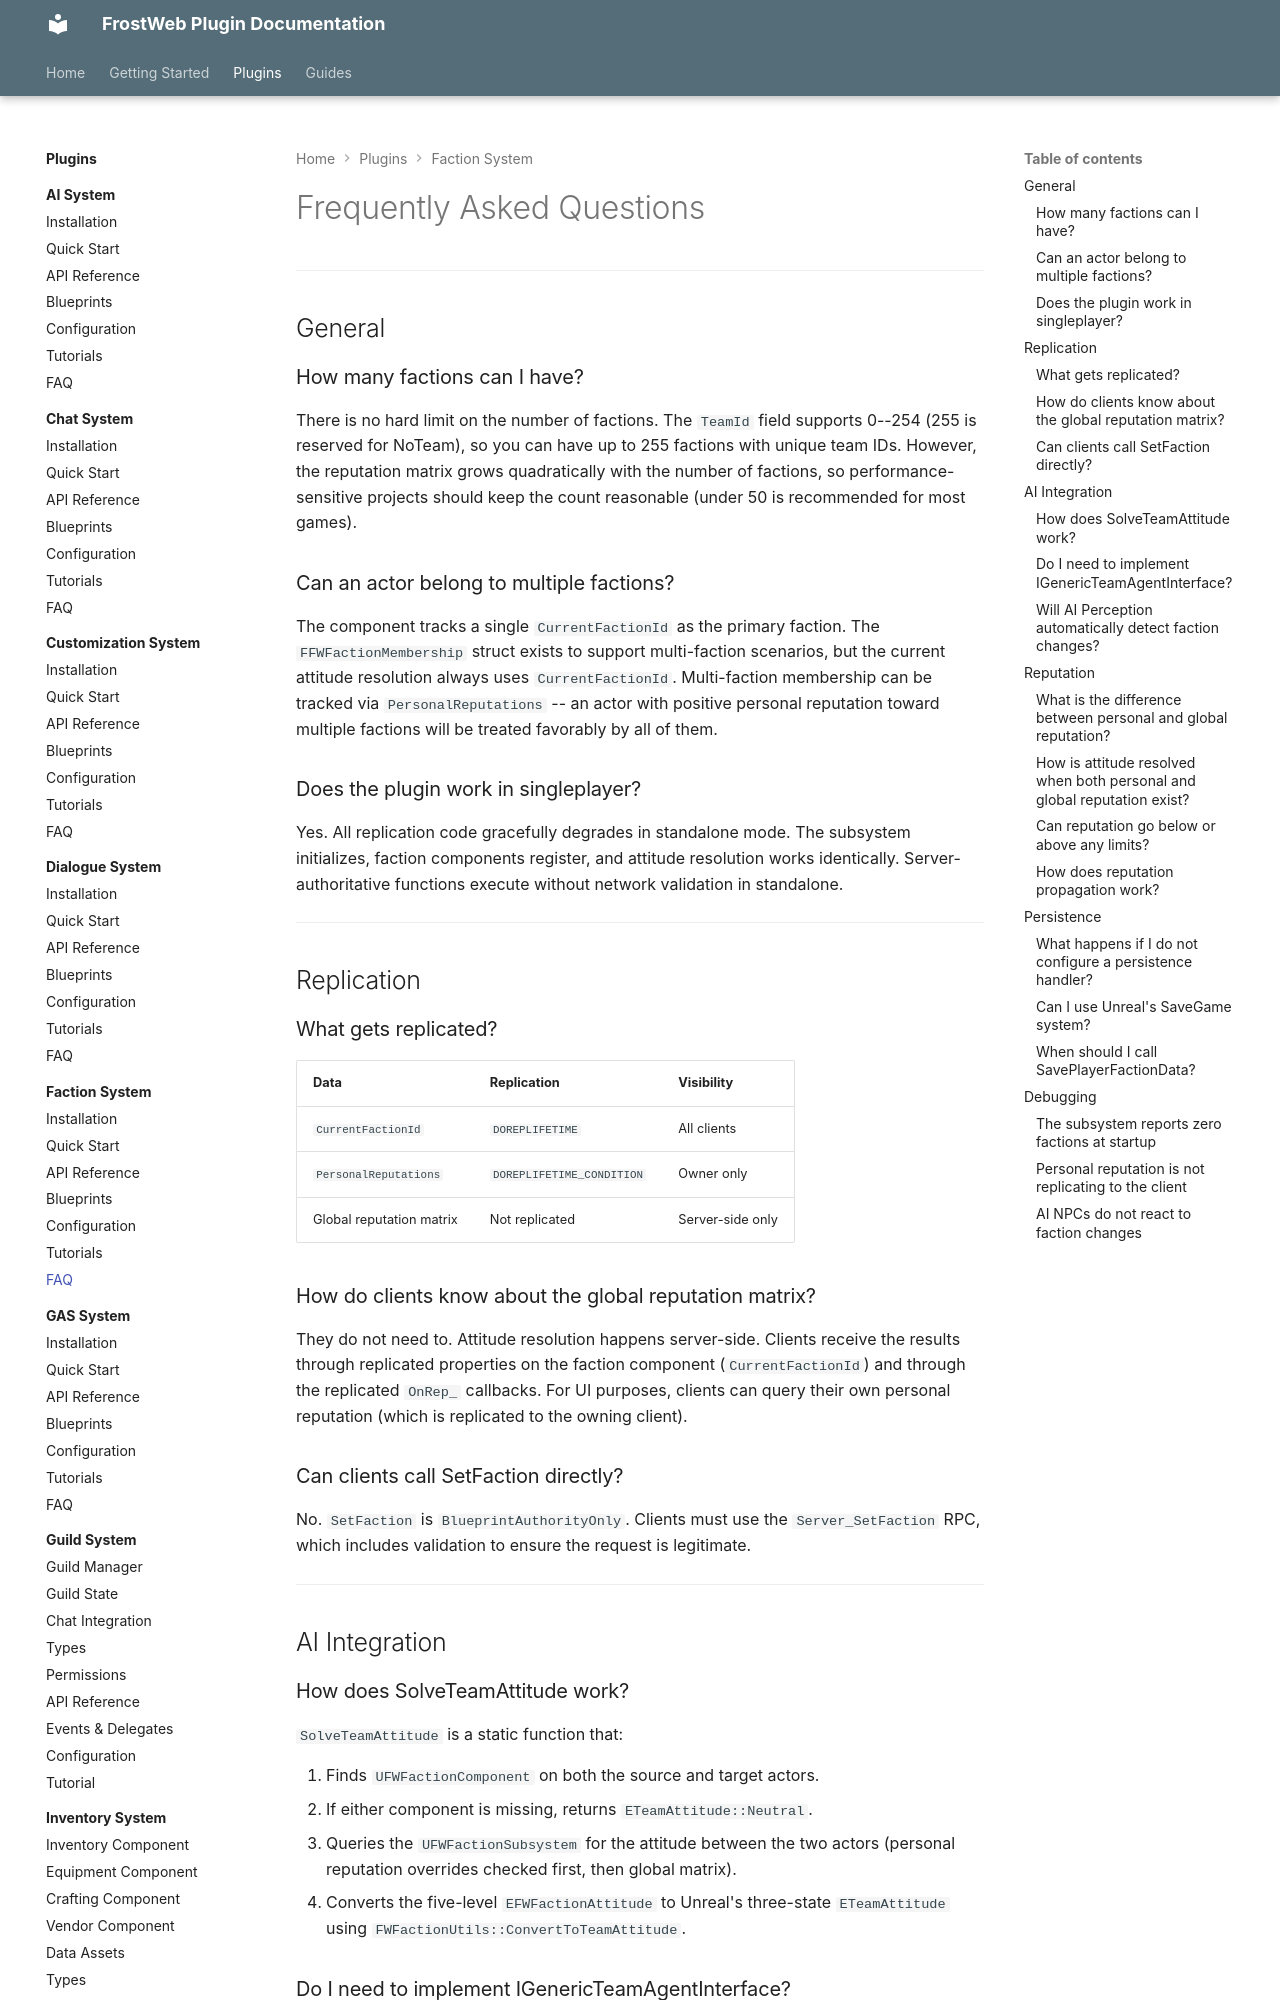

repository: FrostWeb-Studios/docs · page: latest/plugins/faction-system/faq/index.html · generator: mkdocs

---
title: FAQ - Faction System
---

# Frequently Asked Questions

---

## General

### How many factions can I have?

There is no hard limit on the number of factions. The `TeamId` field supports 0--254 (255 is reserved for NoTeam), so you can have up to 255 factions with unique team IDs. However, the reputation matrix grows quadratically with the number of factions, so performance-sensitive projects should keep the count reasonable (under 50 is recommended for most games).

### Can an actor belong to multiple factions?

The component tracks a single `CurrentFactionId` as the primary faction. The `FFWFactionMembership` struct exists to support multi-faction scenarios, but the current attitude resolution always uses `CurrentFactionId`. Multi-faction membership can be tracked via `PersonalReputations` -- an actor with positive personal reputation toward multiple factions will be treated favorably by all of them.

### Does the plugin work in singleplayer?

Yes. All replication code gracefully degrades in standalone mode. The subsystem initializes, faction components register, and attitude resolution works identically. Server-authoritative functions execute without network validation in standalone.

---

## Replication

### What gets replicated?

| Data | Replication | Visibility |
|------|-------------|------------|
| `CurrentFactionId` | `DOREPLIFETIME` | All clients |
| `PersonalReputations` | `DOREPLIFETIME_CONDITION` | Owner only |
| Global reputation matrix | Not replicated | Server-side only |

### How do clients know about the global reputation matrix?

They do not need to. Attitude resolution happens server-side. Clients receive the results through replicated properties on the faction component (`CurrentFactionId`) and through the replicated `OnRep_` callbacks. For UI purposes, clients can query their own personal reputation (which is replicated to the owning client).

### Can clients call SetFaction directly?

No. `SetFaction` is `BlueprintAuthorityOnly`. Clients must use the `Server_SetFaction` RPC, which includes validation to ensure the request is legitimate.

---

## AI Integration

### How does SolveTeamAttitude work?

`SolveTeamAttitude` is a static function that:

1. Finds `UFWFactionComponent` on both the source and target actors.
2. If either component is missing, returns `ETeamAttitude::Neutral`.
3. Queries the `UFWFactionSubsystem` for the attitude between the two actors (personal reputation overrides checked first, then global matrix).
4. Converts the five-level `EFWFactionAttitude` to Unreal's three-state `ETeamAttitude` using `FWFactionUtils::ConvertToTeamAttitude`.
